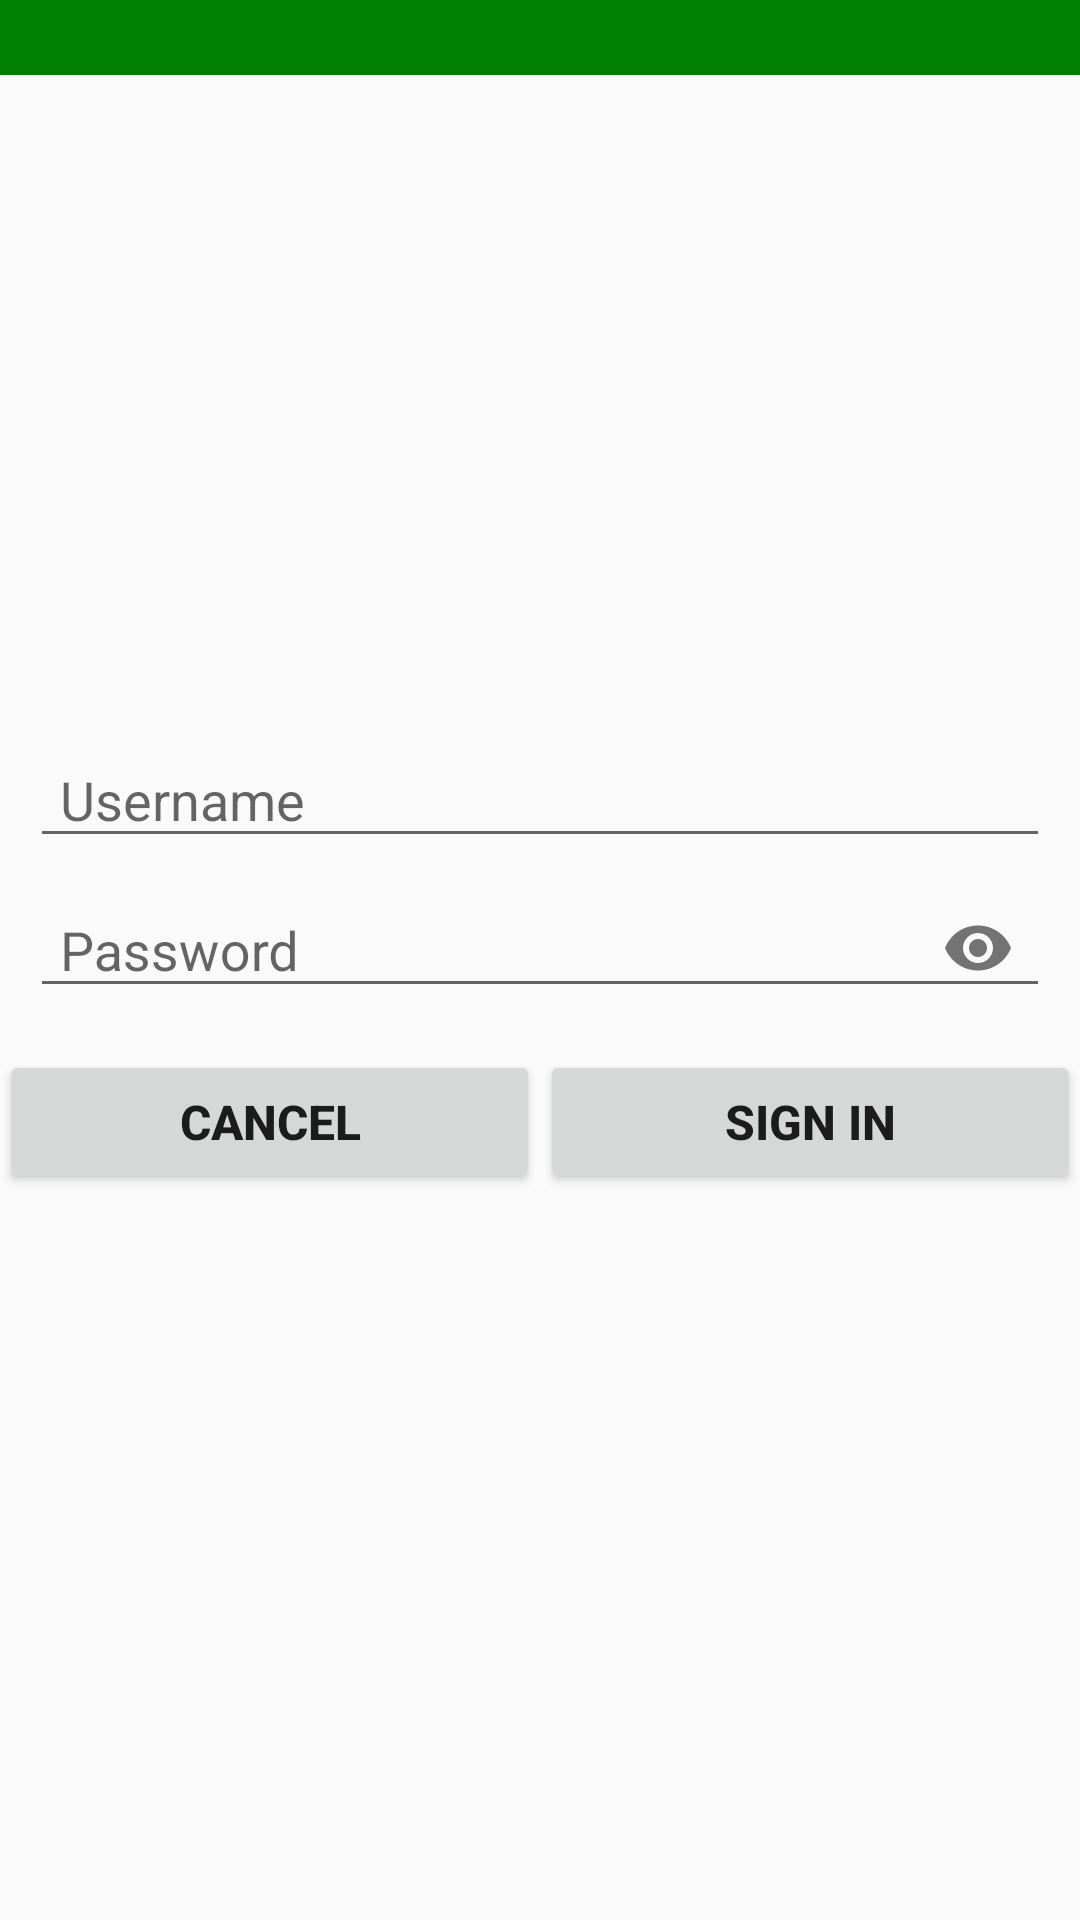

Here is an Android app screen rendered from its layout file. Give the layout XML and the strings, colors and styles it references.
<!-- AndroidManifest.xml: application theme AppTheme -->
<!-- res/layout/activity_login.xml -->
<LinearLayout
    xmlns:android="http://schemas.android.com/apk/res/android"
    xmlns:app="http://schemas.android.com/apk/res-auto"
    xmlns:tools="http://schemas.android.com/tools"
    android:layout_width="match_parent"
    android:layout_height="match_parent"
    android:orientation="vertical"
    tools:context="com.bizconnectivity.tismobile.activities.LoginActivity">

    <TextView
        android:layout_width="match_parent"
        android:background="@color/colorGreen"
        android:layout_height="@dimen/login_green_bar_height" />

    <ScrollView
        android:layout_width="match_parent"
        android:layout_height="match_parent">

        <LinearLayout
            android:id="@+id/user_login_form"
            android:layout_width="match_parent"
            android:layout_height="wrap_content"
            android:orientation="vertical">

            <ImageView
                android:layout_width="wrap_content"
                android:layout_height="@dimen/height_150"
                app:srcCompat="@drawable/logo"
                android:layout_gravity="center"
                android:layout_marginTop="@dimen/margin_30"
                android:layout_marginBottom="@dimen/margin_30"
                android:contentDescription="@string/app_image"/>

            <android.support.design.widget.TextInputLayout
                android:layout_width="match_parent"
                android:layout_height="@dimen/height_50"
                android:layout_marginLeft="@dimen/margin_10"
                android:layout_marginRight="@dimen/margin_10"
                android:hint="@string/prompt_username"
                android:textSize="@dimen/default_app_text">

                <android.support.design.widget.TextInputEditText
                    android:id="@+id/text_username"
                    android:layout_width="match_parent"
                    android:layout_height="@dimen/height_40"
                    android:maxLines="1"
                    android:inputType="text"
                    android:paddingLeft="@dimen/padding_10"
                    android:paddingRight="@dimen/padding_10" />

            </android.support.design.widget.TextInputLayout>

            <android.support.design.widget.TextInputLayout
                android:layout_width="match_parent"
                android:layout_height="@dimen/height_50"
                android:layout_marginLeft="@dimen/margin_10"
                android:layout_marginRight="@dimen/margin_10"
                android:textSize="@dimen/default_app_text"
                android:hint="@string/prompt_password"
                app:passwordToggleEnabled="true">

                <android.support.design.widget.TextInputEditText
                    android:id="@+id/text_password"
                    android:layout_width="match_parent"
                    android:layout_height="@dimen/height_40"
                    android:inputType="textPassword"
                    android:maxLines="1"
                    android:paddingLeft="@dimen/padding_10"
                    android:paddingRight="@dimen/padding_10"/>

            </android.support.design.widget.TextInputLayout>

            <LinearLayout
                android:orientation="horizontal"
                android:layout_width="match_parent"
                android:layout_height="match_parent">

                <Button
                    android:id="@+id/button_cancel"
                    android:layout_width="wrap_content"
                    android:layout_height="wrap_content"
                    android:layout_marginTop="@dimen/margin_15"
                    android:text="@android:string/cancel"
                    android:layout_weight="1"
                    android:textSize="@dimen/default_app_text"
                    android:textStyle="bold"
                    android:onClick="btnSignInCancel"/>

                <Button
                    android:id="@+id/button_submit"
                    android:layout_width="wrap_content"
                    android:layout_height="wrap_content"
                    android:layout_marginTop="@dimen/margin_15"
                    android:text="@string/action_sign_in_short"
                    android:layout_weight="1"
                    android:textSize="@dimen/default_app_text"
                    android:textStyle="bold"
                    android:onClick="btnSignIn"/>

            </LinearLayout>

        </LinearLayout>

    </ScrollView>

</LinearLayout>
<!-- resources referenced by this layout -->
<resources>
  <color name="colorGreen">#008000</color>
  <dimen name="default_app_text">16sp</dimen>
  <dimen name="height_150">150dp</dimen>
  <dimen name="height_40">40dp</dimen>
  <dimen name="height_50">50dp</dimen>
  <dimen name="login_green_bar_height">25dp</dimen>
  <dimen name="margin_10">10dp</dimen>
  <dimen name="margin_15">15dp</dimen>
  <dimen name="margin_30">30dp</dimen>
  <dimen name="padding_10">10dp</dimen>
  <string name="action_sign_in_short">Sign in</string>
  <string name="app_image">App Image</string>
  <string name="prompt_password">Password</string>
  <string name="prompt_username">Username</string>
  <style name="AppTheme" parent="Theme.AppCompat.Light.DarkActionBar">
          
          <item name="colorPrimary">@color/colorPrimary</item>
          <item name="colorPrimaryDark">@color/colorPrimaryDark</item>
          <item name="colorAccent">@color/colorAccent</item>
          <item name="actionBarStyle">@style/MyActionBar</item>
          <item name="android:windowAnimationStyle">@null</item>
      </style>
  <color name="colorPrimary">#D9D9D9</color>
  <color name="colorPrimaryDark">#000000</color>
  <color name="colorAccent">#008000</color>
  <style name="MyActionBar" parent="@style/Widget.AppCompat.ActionBar.Solid">
          <item name="android:icon">@mipmap/ic_launcher</item>
          <item name="titleTextStyle">@style/MyTitleTextStyle</item>
      </style>
  <style name="MyTitleTextStyle" parent="@style/TextAppearance.AppCompat.Widget.ActionBar.Title">
          <item name="android:textColor">@color/colorPrimaryDark</item>
      </style>
</resources>
